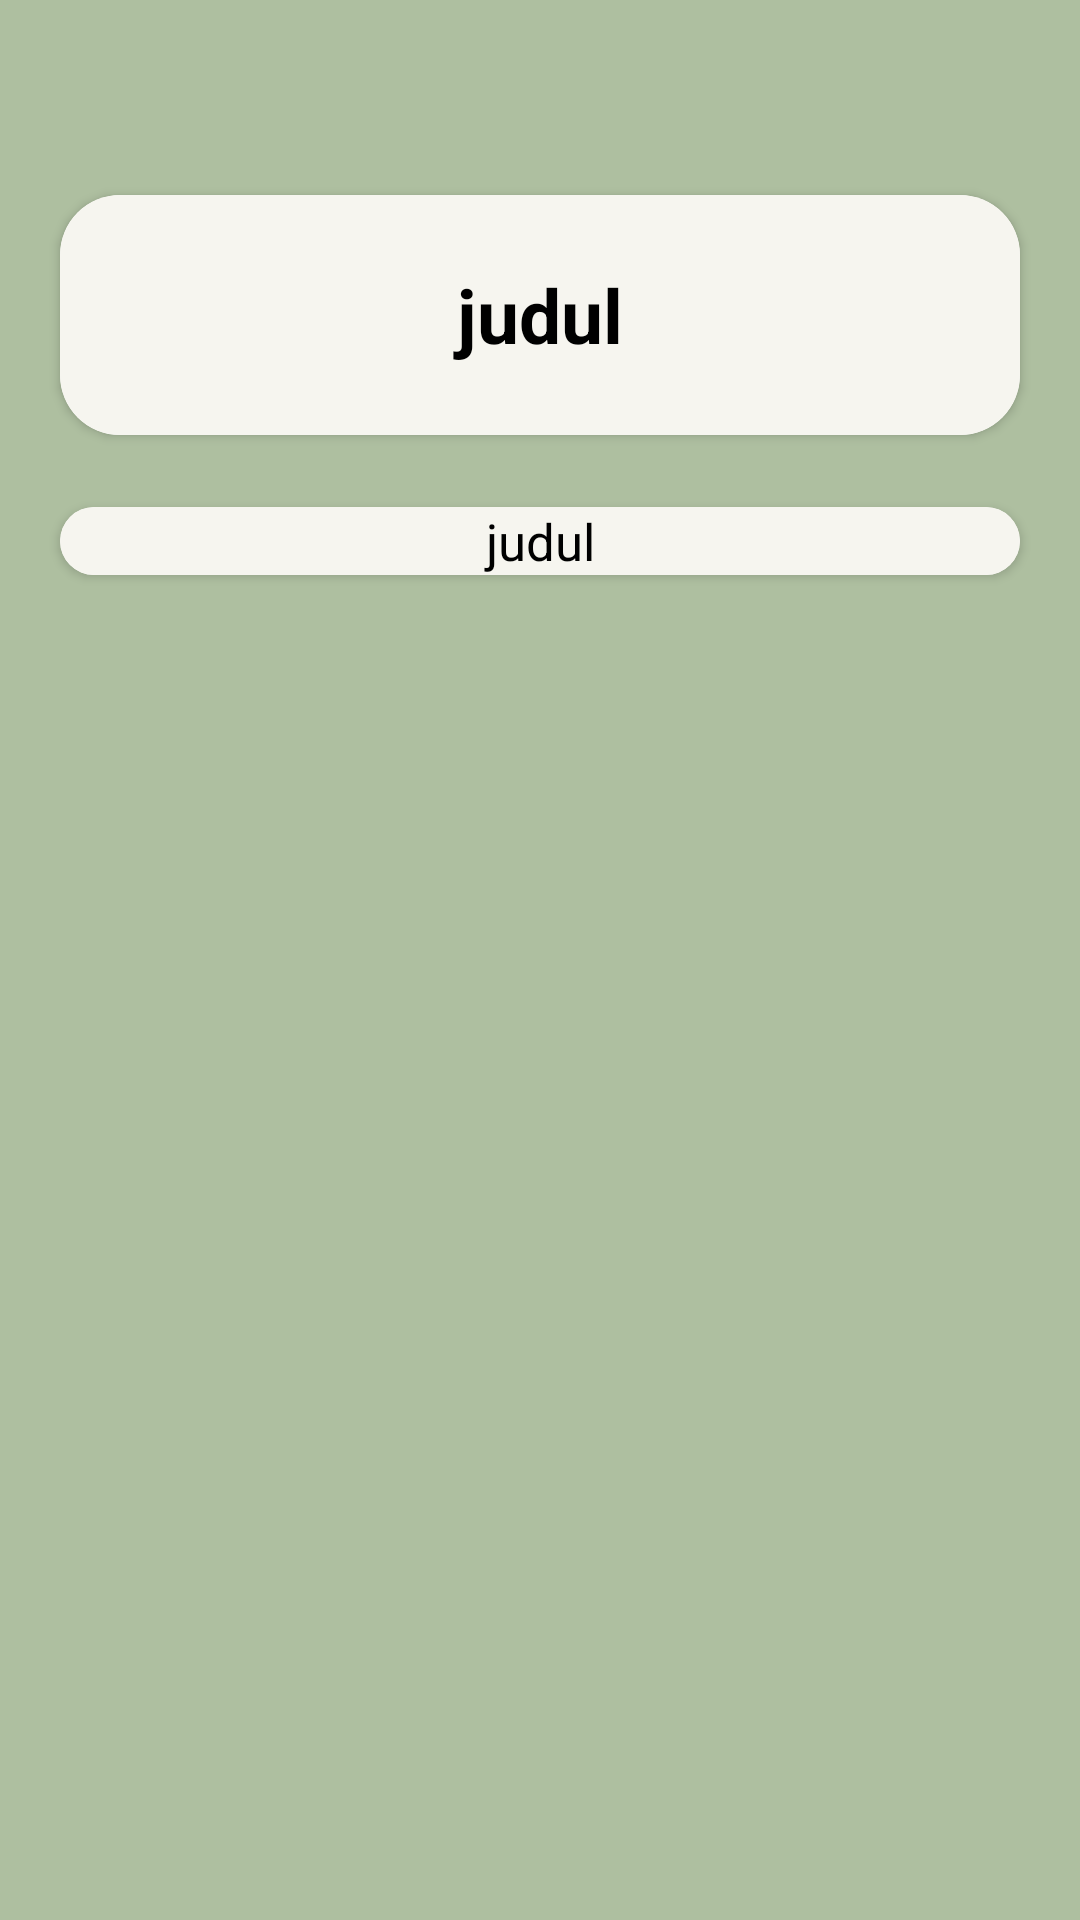

Here is an Android app screen rendered from its layout file. Give the layout XML and the strings, colors and styles it references.
<!-- AndroidManifest.xml: application theme Theme.LksQu -->
<!-- res/layout/fragment_materi.xml -->
<?xml version="1.0" encoding="utf-8"?>
<androidx.constraintlayout.widget.ConstraintLayout xmlns:android="http://schemas.android.com/apk/res/android"
    xmlns:tools="http://schemas.android.com/tools"
    android:layout_width="match_parent"
    android:layout_height="match_parent"
    xmlns:app="http://schemas.android.com/apk/res-auto"
    android:background="#AEBFA0"
    tools:context=".fragment.MateriFragment">

    <androidx.cardview.widget.CardView
        android:id="@+id/cardView7"
        android:layout_width="match_parent"
        android:layout_height="80dp"
        android:layout_marginHorizontal="20dp"
        android:layout_marginTop="65dp"
        app:cardCornerRadius="20dp"
        app:layout_constraintTop_toTopOf="parent"
        tools:layout_editor_absoluteX="20dp">

        <androidx.constraintlayout.widget.ConstraintLayout
            android:layout_width="match_parent"
            android:layout_height="match_parent"
            android:background="#F6F5EF">

            <TextView
                android:id="@+id/tv_title_materi"
                android:layout_width="match_parent"
                android:layout_height="match_parent"
                android:gravity="center"
                android:text="judul"
                android:textColor="@android:color/black"
                android:textSize="25sp"
                android:textStyle="bold" />

        </androidx.constraintlayout.widget.ConstraintLayout>
    </androidx.cardview.widget.CardView>

    <androidx.cardview.widget.CardView
        android:layout_width="match_parent"
        android:layout_height="wrap_content"
        android:layout_marginHorizontal="20dp"
        android:layout_marginTop="24dp"
        app:cardCornerRadius="20dp"
        app:layout_constraintTop_toBottomOf="@+id/cardView7"
        tools:layout_editor_absoluteX="20dp">

        <androidx.constraintlayout.widget.ConstraintLayout
            android:layout_width="match_parent"
            android:layout_height="match_parent"
            android:background="#F6F5EF">

            <TextView
                android:id="@+id/tv_value_materi"
                android:layout_width="match_parent"
                android:layout_height="match_parent"
                android:gravity="center"
                android:text="judul"
                android:textColor="@android:color/black"
                android:textSize="17sp" />

        </androidx.constraintlayout.widget.ConstraintLayout>
    </androidx.cardview.widget.CardView>

</androidx.constraintlayout.widget.ConstraintLayout>
<!-- resources referenced by this layout -->
<resources>
  <style name="Theme.LksQu" parent="Theme.MaterialComponents.Light.NoActionBar">
          
          <item name="colorPrimary">@color/purple_500</item>
          <item name="colorPrimaryVariant">@color/purple_700</item>
          <item name="colorOnPrimary">@color/white</item>
          
          <item name="colorSecondary">@color/teal_200</item>
          <item name="colorSecondaryVariant">@color/teal_700</item>
          <item name="colorOnSecondary">@color/white</item>
          
          <item name="android:statusBarColor" tools:targetApi="l">?attr/colorPrimaryVariant</item>
          
      </style>
  <color name="purple_500">#FF6200EE</color>
  <color name="purple_700">#FF3700B3</color>
  <color name="white">#FFFFFFFF</color>
  <color name="teal_200">#FF03DAC5</color>
  <color name="teal_700">#FF018786</color>
</resources>
